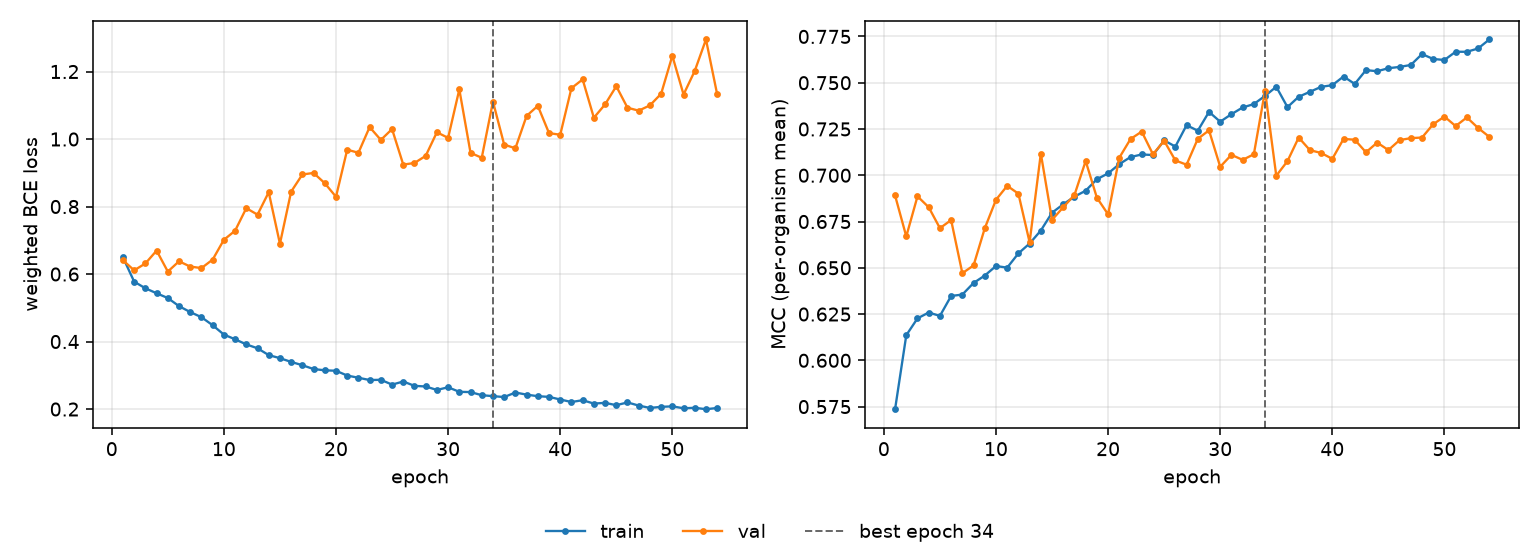

The file beside this chart, header and first rows:
epoch, tr_loss, vl_loss, tr_mcc, vl_mcc, is_best
1, 0.6494, 0.6408, 0.5736, 0.6891, False
2, 0.5774, 0.611, 0.6136, 0.667, False
3, 0.5578, 0.6314, 0.6227, 0.6886, False
4, 0.543, 0.6695, 0.6258, 0.6827, False
5, 0.5289, 0.6073, 0.624, 0.6714, False
6, 0.5049, 0.6378, 0.6348, 0.6758, False
7, 0.4873, 0.6221, 0.6355, 0.6471, False
8, 0.4722, 0.6177, 0.6418, 0.6513, False
9, 0.4483, 0.6429, 0.6458, 0.6713, False
10, 0.4207, 0.7014, 0.651, 0.6867, False
11, 0.4067, 0.7284, 0.6501, 0.6943, False
12, 0.3915, 0.7952, 0.6578, 0.6901, False
13, 0.3801, 0.776, 0.6631, 0.6638, False
14, 0.3598, 0.8425, 0.6701, 0.7117, False
15, 0.3508, 0.6897, 0.6798, 0.6759, False
16, 0.3397, 0.8442, 0.6843, 0.6827, False
17, 0.3299, 0.895, 0.6884, 0.6893, False
18, 0.3185, 0.8996, 0.6917, 0.7077, False
19, 0.3148, 0.8691, 0.6979, 0.6879, False
20, 0.3135, 0.829, 0.701, 0.6789, False
21, 0.2993, 0.9685, 0.706, 0.7095, False
22, 0.2927, 0.9593, 0.7098, 0.7196, False
23, 0.286, 1.035, 0.7112, 0.7236, False
24, 0.2867, 0.9974, 0.7109, 0.7113, False
25, 0.2724, 1.03, 0.7188, 0.7186, False
26, 0.2816, 0.9243, 0.7155, 0.708, False
27, 0.2688, 0.9291, 0.7271, 0.7057, False
28, 0.2669, 0.9502, 0.7241, 0.7197, False
29, 0.2566, 1.02, 0.7342, 0.7243, False
30, 0.2646, 1.003, 0.7289, 0.7046, False
31, 0.251, 1.147, 0.733, 0.711, False
32, 0.2503, 0.9592, 0.7366, 0.7083, False
33, 0.2411, 0.9445, 0.7385, 0.7113, False
34, 0.2383, 1.111, 0.7429, 0.7457, True
35, 0.2355, 0.9836, 0.7478, 0.6997, False
36, 0.249, 0.9726, 0.7368, 0.7076, False
37, 0.2427, 1.069, 0.7424, 0.7204, False
38, 0.2381, 1.098, 0.7451, 0.7136, False
39, 0.2361, 1.018, 0.7478, 0.7121, False
40, 0.2283, 1.013, 0.7487, 0.7089, False
41, 0.2209, 1.151, 0.7534, 0.7196, False
42, 0.2262, 1.177, 0.7493, 0.7192, False
43, 0.2162, 1.063, 0.7568, 0.7124, False
44, 0.2184, 1.103, 0.7562, 0.7177, False
45, 0.2115, 1.156, 0.7578, 0.7136, False
46, 0.2197, 1.093, 0.7585, 0.719, False
47, 0.2103, 1.084, 0.7596, 0.7201, False
48, 0.2033, 1.1, 0.7655, 0.7204, False
49, 0.2066, 1.134, 0.7628, 0.7276, False
50, 0.208, 1.247, 0.7623, 0.7317, False
51, 0.2023, 1.132, 0.7667, 0.7266, False
52, 0.2038, 1.202, 0.7667, 0.7313, False
53, 0.1996, 1.295, 0.7685, 0.7256, False
54, 0.2032, 1.132, 0.7734, 0.7208, False
